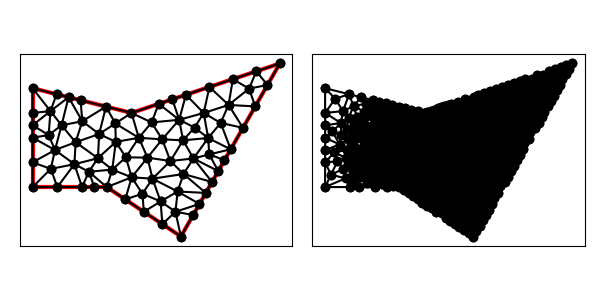

Values plotted in this chart, from the file beside it:
1.000000000000000000e+01, 1.200000000000000000e+01, 6.000000000000000000e+00, 1.300000000000000000e+01, 6.000000000000000000e+00, 9.000000000000000000e+00, 9.000000000000000000e+00, 9.000000000000000000e+00, 1.200000000000000000e+01, 7.000000000000000000e+00, 1.600000000000000000e+01, 1.400000000000000000e+01, 8.970142500145332320e+00, 1.225746437496366603e+01, 7.940285000290663753e+00, 1.251492874992733384e+01, 8.010732851761625639e+00, 1.166265596673378901e+01, 8.307053450732540867e+00, 1.214501636387493022e+01, 1.000000000000000000e+00, 6.601639386465153747e-02
1.000000000000000000e+01, 1.200000000000000000e+01, 6.000000000000000000e+00, 1.300000000000000000e+01, 6.000000000000000000e+00, 9.000000000000000000e+00, 9.000000000000000000e+00, 9.000000000000000000e+00, 1.200000000000000000e+01, 7.000000000000000000e+00, 1.600000000000000000e+01, 1.400000000000000000e+01, 9.772555838774216852e+00, 1.020588930740243327e+01, 1.064832067857037323e+01, 1.019073658730456877e+01, 1.029852779307202049e+01, 1.099375501598742844e+01, 1.023980143680553567e+01, 1.046346030356481016e+01, 0.000000000000000000e+00, 1.696097303427280406e-02
1.000000000000000000e+01, 1.200000000000000000e+01, 6.000000000000000000e+00, 1.300000000000000000e+01, 6.000000000000000000e+00, 9.000000000000000000e+00, 9.000000000000000000e+00, 9.000000000000000000e+00, 1.200000000000000000e+01, 7.000000000000000000e+00, 1.600000000000000000e+01, 1.400000000000000000e+01, 6.723585457806824373e+00, 1.207324881762368207e+01, 7.455213750217998481e+00, 1.263619656244549994e+01, 6.970142500145332320e+00, 1.275746437496366603e+01, 7.049647236056718391e+00, 1.248896991834428327e+01, 1.000000000000000000e+00, 2.454469360908652364e-01
1.000000000000000000e+01, 1.200000000000000000e+01, 6.000000000000000000e+00, 1.300000000000000000e+01, 6.000000000000000000e+00, 9.000000000000000000e+00, 9.000000000000000000e+00, 9.000000000000000000e+00, 1.200000000000000000e+01, 7.000000000000000000e+00, 1.600000000000000000e+01, 1.400000000000000000e+01, 7.692624845132149503e+00, 9.924883659899412791e+00, 7.739551843573220680e+00, 1.081429522845264479e+01, 6.905776406404413592e+00, 1.050000000000000000e+01, 7.445984365036593999e+00, 1.041305962945068586e+01, 0.000000000000000000e+00, 4.989130986771332654e-02
1.000000000000000000e+01, 1.200000000000000000e+01, 6.000000000000000000e+00, 1.300000000000000000e+01, 6.000000000000000000e+00, 9.000000000000000000e+00, 9.000000000000000000e+00, 9.000000000000000000e+00, 1.200000000000000000e+01, 7.000000000000000000e+00, 1.600000000000000000e+01, 1.400000000000000000e+01, 6.000000000000000000e+00, 1.300000000000000000e+01, 6.723585457806824373e+00, 1.207324881762368207e+01, 6.970142500145332320e+00, 1.275746437496366603e+01, 6.564575985984052231e+00, 1.261023773086244937e+01, 1.000000000000000000e+00, 2.454469360908652364e-01
1.000000000000000000e+01, 1.200000000000000000e+01, 6.000000000000000000e+00, 1.300000000000000000e+01, 6.000000000000000000e+00, 9.000000000000000000e+00, 9.000000000000000000e+00, 9.000000000000000000e+00, 1.200000000000000000e+01, 7.000000000000000000e+00, 1.600000000000000000e+01, 1.400000000000000000e+01, 6.905776406404413592e+00, 1.050000000000000000e+01, 6.000000000000000000e+00, 1.100000000000000000e+01, 6.000000000000000000e+00, 1.000000000000000000e+01, 6.301925468801471197e+00, 1.050000000000000000e+01, 1.000000000000000000e+00, 1.592010595301048548e-01
1.000000000000000000e+01, 1.200000000000000000e+01, 6.000000000000000000e+00, 1.300000000000000000e+01, 6.000000000000000000e+00, 9.000000000000000000e+00, 9.000000000000000000e+00, 9.000000000000000000e+00, 1.200000000000000000e+01, 7.000000000000000000e+00, 1.600000000000000000e+01, 1.400000000000000000e+01, 6.000000000000000000e+00, 1.300000000000000000e+01, 6.000000000000000000e+00, 1.200000000000000000e+01, 6.723585457806824373e+00, 1.207324881762368207e+01, 6.241195152602274199e+00, 1.235774960587455951e+01, 1.000000000000000000e+00, 2.454469360908652364e-01
1.000000000000000000e+01, 1.200000000000000000e+01, 6.000000000000000000e+00, 1.300000000000000000e+01, 6.000000000000000000e+00, 9.000000000000000000e+00, 9.000000000000000000e+00, 9.000000000000000000e+00, 1.200000000000000000e+01, 7.000000000000000000e+00, 1.600000000000000000e+01, 1.400000000000000000e+01, 9.365651889239744676e+00, 1.082906919534368662e+01, 1.029852779307202049e+01, 1.099375501598742844e+01, 9.346156836001840773e+00, 1.157307453119852880e+01, 9.670112172771203163e+00, 1.113196624750988128e+01, 0.000000000000000000e+00, 1.733556267925333641e-02
1.000000000000000000e+01, 1.200000000000000000e+01, 6.000000000000000000e+00, 1.300000000000000000e+01, 6.000000000000000000e+00, 9.000000000000000000e+00, 9.000000000000000000e+00, 9.000000000000000000e+00, 1.200000000000000000e+01, 7.000000000000000000e+00, 1.600000000000000000e+01, 1.400000000000000000e+01, 6.000000000000000000e+00, 1.150000000000000000e+01, 6.000000000000000000e+00, 1.100000000000000000e+01, 6.648082304803311082e+00, 1.110360442379917245e+01, 6.216027434934436435e+00, 1.120120147459972237e+01, 1.000000000000000000e+00, 1.093374134497646227e-01
1.000000000000000000e+01, 1.200000000000000000e+01, 6.000000000000000000e+00, 1.300000000000000000e+01, 6.000000000000000000e+00, 9.000000000000000000e+00, 9.000000000000000000e+00, 9.000000000000000000e+00, 1.200000000000000000e+01, 7.000000000000000000e+00, 1.600000000000000000e+01, 1.400000000000000000e+01, 7.940285000290663753e+00, 1.251492874992733384e+01, 7.455213750217998481e+00, 1.263619656244549994e+01, 8.010732851761625639e+00, 1.166265596673378901e+01, 7.802077200756762920e+00, 1.227126042636887426e+01, 1.000000000000000000e+00, 6.601639386465153747e-02
1.000000000000000000e+01, 1.200000000000000000e+01, 6.000000000000000000e+00, 1.300000000000000000e+01, 6.000000000000000000e+00, 9.000000000000000000e+00, 9.000000000000000000e+00, 9.000000000000000000e+00, 1.200000000000000000e+01, 7.000000000000000000e+00, 1.600000000000000000e+01, 1.400000000000000000e+01, 6.000000000000000000e+00, 1.000000000000000000e+01, 6.736401211802409250e+00, 9.736401211802409250e+00, 6.905776406404413592e+00, 1.050000000000000000e+01, 6.547392539402274281e+00, 1.007880040393413701e+01, 1.000000000000000000e+00, 1.592010595301048548e-01
1.000000000000000000e+01, 1.200000000000000000e+01, 6.000000000000000000e+00, 1.300000000000000000e+01, 6.000000000000000000e+00, 9.000000000000000000e+00, 9.000000000000000000e+00, 9.000000000000000000e+00, 1.200000000000000000e+01, 7.000000000000000000e+00, 1.600000000000000000e+01, 1.400000000000000000e+01, 6.648082304803311082e+00, 1.110360442379917245e+01, 6.905776406404413592e+00, 1.050000000000000000e+01, 7.171164609606623053e+00, 1.149999999999999822e+01, 6.908341106938116205e+00, 1.103453480793305630e+01, 0.000000000000000000e+00, 1.093374134497646227e-01
1.000000000000000000e+01, 1.200000000000000000e+01, 6.000000000000000000e+00, 1.300000000000000000e+01, 6.000000000000000000e+00, 9.000000000000000000e+00, 9.000000000000000000e+00, 9.000000000000000000e+00, 1.200000000000000000e+01, 7.000000000000000000e+00, 1.600000000000000000e+01, 1.400000000000000000e+01, 6.000000000000000000e+00, 9.000000000000000000e+00, 7.000000000000000000e+00, 9.000000000000000000e+00, 6.736401211802409250e+00, 9.736401211802409250e+00, 6.578800403934136121e+00, 9.245467070600803083e+00, 1.000000000000000000e+00, 2.127938031750731263e-01
1.000000000000000000e+01, 1.200000000000000000e+01, 6.000000000000000000e+00, 1.300000000000000000e+01, 6.000000000000000000e+00, 9.000000000000000000e+00, 9.000000000000000000e+00, 9.000000000000000000e+00, 1.200000000000000000e+01, 7.000000000000000000e+00, 1.600000000000000000e+01, 1.400000000000000000e+01, 8.010732851761625639e+00, 1.166265596673378901e+01, 7.455213750217998481e+00, 1.263619656244549994e+01, 7.171164609606623053e+00, 1.149999999999999822e+01, 7.545703737195416316e+00, 1.193295084305976239e+01, 1.000000000000000000e+00, 6.601639386465153747e-02
1.000000000000000000e+01, 1.200000000000000000e+01, 6.000000000000000000e+00, 1.300000000000000000e+01, 6.000000000000000000e+00, 9.000000000000000000e+00, 9.000000000000000000e+00, 9.000000000000000000e+00, 1.200000000000000000e+01, 7.000000000000000000e+00, 1.600000000000000000e+01, 1.400000000000000000e+01, 6.000000000000000000e+00, 1.150000000000000000e+01, 6.648082304803311082e+00, 1.110360442379917245e+01, 6.723585457806824373e+00, 1.207324881762368207e+01, 6.457222587536711522e+00, 1.155895108047428543e+01, 1.000000000000000000e+00, 1.093374134497646227e-01
1.000000000000000000e+01, 1.200000000000000000e+01, 6.000000000000000000e+00, 1.300000000000000000e+01, 6.000000000000000000e+00, 9.000000000000000000e+00, 9.000000000000000000e+00, 9.000000000000000000e+00, 1.200000000000000000e+01, 7.000000000000000000e+00, 1.600000000000000000e+01, 1.400000000000000000e+01, 7.692624845132149503e+00, 9.924883659899412791e+00, 6.736401211802409250e+00, 9.736401211802409250e+00, 7.000000000000000000e+00, 9.000000000000000000e+00, 7.143008685644853806e+00, 9.553761623900607347e+00, 1.000000000000000000e+00, 6.172986499288332651e-02
1.000000000000000000e+01, 1.200000000000000000e+01, 6.000000000000000000e+00, 1.300000000000000000e+01, 6.000000000000000000e+00, 9.000000000000000000e+00, 9.000000000000000000e+00, 9.000000000000000000e+00, 1.200000000000000000e+01, 7.000000000000000000e+00, 1.600000000000000000e+01, 1.400000000000000000e+01, 6.648082304803311082e+00, 1.110360442379917245e+01, 7.171164609606623053e+00, 1.149999999999999822e+01, 6.723585457806824373e+00, 1.207324881762368207e+01, 6.847610790738919206e+00, 1.155895108047428188e+01, 0.000000000000000000e+00, 1.093374134497646227e-01
1.000000000000000000e+01, 1.200000000000000000e+01, 6.000000000000000000e+00, 1.300000000000000000e+01, 6.000000000000000000e+00, 9.000000000000000000e+00, 9.000000000000000000e+00, 9.000000000000000000e+00, 1.200000000000000000e+01, 7.000000000000000000e+00, 1.600000000000000000e+01, 1.400000000000000000e+01, 6.000000000000000000e+00, 1.100000000000000000e+01, 6.905776406404413592e+00, 1.050000000000000000e+01, 6.648082304803311082e+00, 1.110360442379917245e+01, 6.517952903735907633e+00, 1.086786814126639023e+01, 1.000000000000000000e+00, 1.093374134497646227e-01
1.000000000000000000e+01, 1.200000000000000000e+01, 6.000000000000000000e+00, 1.300000000000000000e+01, 6.000000000000000000e+00, 9.000000000000000000e+00, 9.000000000000000000e+00, 9.000000000000000000e+00, 1.200000000000000000e+01, 7.000000000000000000e+00, 1.600000000000000000e+01, 1.400000000000000000e+01, 6.000000000000000000e+00, 9.000000000000000000e+00, 6.736401211802409250e+00, 9.736401211802409250e+00, 6.000000000000000000e+00, 1.000000000000000000e+01, 6.245467070600803083e+00, 9.578800403934137009e+00, 1.000000000000000000e+00, 2.127938031750731263e-01
1.000000000000000000e+01, 1.200000000000000000e+01, 6.000000000000000000e+00, 1.300000000000000000e+01, 6.000000000000000000e+00, 9.000000000000000000e+00, 9.000000000000000000e+00, 9.000000000000000000e+00, 1.200000000000000000e+01, 7.000000000000000000e+00, 1.600000000000000000e+01, 1.400000000000000000e+01, 6.736401211802409250e+00, 9.736401211802409250e+00, 7.692624845132149503e+00, 9.924883659899412791e+00, 6.905776406404413592e+00, 1.050000000000000000e+01, 7.111600821112991078e+00, 1.005376162390060735e+01, 0.000000000000000000e+00, 6.172986499288332651e-02
1.000000000000000000e+01, 1.200000000000000000e+01, 6.000000000000000000e+00, 1.300000000000000000e+01, 6.000000000000000000e+00, 9.000000000000000000e+00, 9.000000000000000000e+00, 9.000000000000000000e+00, 1.200000000000000000e+01, 7.000000000000000000e+00, 1.600000000000000000e+01, 1.400000000000000000e+01, 8.276311951035875580e+00, 9.619572022075979945e+00, 9.000000000000000000e+00, 9.000000000000000000e+00, 9.224047207478905719e+00, 9.706878143237792855e+00, 8.833453052838260433e+00, 9.442150055104590933e+00, 1.000000000000000000e+00, 1.504932359192491173e-02
1.000000000000000000e+01, 1.200000000000000000e+01, 6.000000000000000000e+00, 1.300000000000000000e+01, 6.000000000000000000e+00, 9.000000000000000000e+00, 9.000000000000000000e+00, 9.000000000000000000e+00, 1.200000000000000000e+01, 7.000000000000000000e+00, 1.600000000000000000e+01, 1.400000000000000000e+01, 7.000000000000000000e+00, 9.000000000000000000e+00, 8.000000000000000000e+00, 9.000000000000000000e+00, 7.692624845132149503e+00, 9.924883659899412791e+00, 7.564208281710716797e+00, 9.308294553299804264e+00, 1.000000000000000000e+00, 6.172986499288332651e-02
1.000000000000000000e+01, 1.200000000000000000e+01, 6.000000000000000000e+00, 1.300000000000000000e+01, 6.000000000000000000e+00, 9.000000000000000000e+00, 9.000000000000000000e+00, 9.000000000000000000e+00, 1.200000000000000000e+01, 7.000000000000000000e+00, 1.600000000000000000e+01, 1.400000000000000000e+01, 1.000000000000000000e+01, 1.200000000000000000e+01, 8.970142500145332320e+00, 1.225746437496366603e+01, 9.346156836001840773e+00, 1.157307453119852880e+01, 9.438766445382391623e+00, 1.194351296872073220e+01, 1.000000000000000000e+00, 1.801424125066406964e-02
1.000000000000000000e+01, 1.200000000000000000e+01, 6.000000000000000000e+00, 1.300000000000000000e+01, 6.000000000000000000e+00, 9.000000000000000000e+00, 9.000000000000000000e+00, 9.000000000000000000e+00, 1.200000000000000000e+01, 7.000000000000000000e+00, 1.600000000000000000e+01, 1.400000000000000000e+01, 6.000000000000000000e+00, 1.150000000000000000e+01, 6.723585457806824373e+00, 1.207324881762368207e+01, 6.000000000000000000e+00, 1.200000000000000000e+01, 6.241195152602274199e+00, 1.185774960587455951e+01, 1.000000000000000000e+00, 2.454469360908652364e-01
1.000000000000000000e+01, 1.200000000000000000e+01, 6.000000000000000000e+00, 1.300000000000000000e+01, 6.000000000000000000e+00, 9.000000000000000000e+00, 9.000000000000000000e+00, 9.000000000000000000e+00, 1.200000000000000000e+01, 7.000000000000000000e+00, 1.600000000000000000e+01, 1.400000000000000000e+01, 7.455213750217998481e+00, 1.263619656244549994e+01, 6.723585457806824373e+00, 1.207324881762368207e+01, 7.171164609606623053e+00, 1.149999999999999822e+01, 7.116654605877148931e+00, 1.206981512668972734e+01, 1.000000000000000000e+00, 1.340638477604016721e-01
1.000000000000000000e+01, 1.200000000000000000e+01, 6.000000000000000000e+00, 1.300000000000000000e+01, 6.000000000000000000e+00, 9.000000000000000000e+00, 9.000000000000000000e+00, 9.000000000000000000e+00, 1.200000000000000000e+01, 7.000000000000000000e+00, 1.600000000000000000e+01, 1.400000000000000000e+01, 8.692313672003679770e+00, 1.114614906239705761e+01, 8.010732851761625639e+00, 1.166265596673378901e+01, 7.739551843573220680e+00, 1.081429522845264479e+01, 8.147532789112842622e+00, 1.120770008586116262e+01, 0.000000000000000000e+00, 3.174666870043995476e-02
1.000000000000000000e+01, 1.200000000000000000e+01, 6.000000000000000000e+00, 1.300000000000000000e+01, 6.000000000000000000e+00, 9.000000000000000000e+00, 9.000000000000000000e+00, 9.000000000000000000e+00, 1.200000000000000000e+01, 7.000000000000000000e+00, 1.600000000000000000e+01, 1.400000000000000000e+01, 9.224047207478905719e+00, 9.706878143237792855e+00, 9.365651889239744676e+00, 1.082906919534368662e+01, 8.642583592351723354e+00, 1.016706715315614673e+01, 9.077427563023457324e+00, 1.023433816391254148e+01, 0.000000000000000000e+00, 1.504932359192491173e-02
1.000000000000000000e+01, 1.200000000000000000e+01, 6.000000000000000000e+00, 1.300000000000000000e+01, 6.000000000000000000e+00, 9.000000000000000000e+00, 9.000000000000000000e+00, 9.000000000000000000e+00, 1.200000000000000000e+01, 7.000000000000000000e+00, 1.600000000000000000e+01, 1.400000000000000000e+01, 7.739551843573220680e+00, 1.081429522845264479e+01, 8.010732851761625639e+00, 1.166265596673378901e+01, 7.171164609606623053e+00, 1.149999999999999822e+01, 7.640483101647156161e+00, 1.132565039839547616e+01, 0.000000000000000000e+00, 4.989130986771332654e-02
1.000000000000000000e+01, 1.200000000000000000e+01, 6.000000000000000000e+00, 1.300000000000000000e+01, 6.000000000000000000e+00, 9.000000000000000000e+00, 9.000000000000000000e+00, 9.000000000000000000e+00, 1.200000000000000000e+01, 7.000000000000000000e+00, 1.600000000000000000e+01, 1.400000000000000000e+01, 8.970142500145332320e+00, 1.225746437496366603e+01, 8.010732851761625639e+00, 1.166265596673378901e+01, 8.692313672003679770e+00, 1.114614906239705761e+01, 8.557729674636879835e+00, 1.168875646803150481e+01, 1.000000000000000000e+00, 3.174666870043995476e-02
1.000000000000000000e+01, 1.200000000000000000e+01, 6.000000000000000000e+00, 1.300000000000000000e+01, 6.000000000000000000e+00, 9.000000000000000000e+00, 9.000000000000000000e+00, 9.000000000000000000e+00, 1.200000000000000000e+01, 7.000000000000000000e+00, 1.600000000000000000e+01, 1.400000000000000000e+01, 6.905776406404413592e+00, 1.050000000000000000e+01, 7.739551843573220680e+00, 1.081429522845264479e+01, 7.171164609606623053e+00, 1.149999999999999822e+01, 7.272164286528085775e+00, 1.093809840948421375e+01, 0.000000000000000000e+00, 4.989130986771332654e-02
1.000000000000000000e+01, 1.200000000000000000e+01, 6.000000000000000000e+00, 1.300000000000000000e+01, 6.000000000000000000e+00, 9.000000000000000000e+00, 9.000000000000000000e+00, 9.000000000000000000e+00, 1.200000000000000000e+01, 7.000000000000000000e+00, 1.600000000000000000e+01, 1.400000000000000000e+01, 7.739551843573220680e+00, 1.081429522845264479e+01, 7.692624845132149503e+00, 9.924883659899412791e+00, 8.642583592351723354e+00, 1.016706715315614673e+01, 8.024920093685699030e+00, 1.030208201383606870e+01, 0.000000000000000000e+00, 2.354099031437678277e-02
1.000000000000000000e+01, 1.200000000000000000e+01, 6.000000000000000000e+00, 1.300000000000000000e+01, 6.000000000000000000e+00, 9.000000000000000000e+00, 9.000000000000000000e+00, 9.000000000000000000e+00, 1.200000000000000000e+01, 7.000000000000000000e+00, 1.600000000000000000e+01, 1.400000000000000000e+01, 8.642583592351723354e+00, 1.016706715315614673e+01, 9.365651889239744676e+00, 1.082906919534368662e+01, 8.692313672003679770e+00, 1.114614906239705761e+01, 8.900183051198382600e+00, 1.071409513696563032e+01, 0.000000000000000000e+00, 2.173376684117225496e-02
1.000000000000000000e+01, 1.200000000000000000e+01, 6.000000000000000000e+00, 1.300000000000000000e+01, 6.000000000000000000e+00, 9.000000000000000000e+00, 9.000000000000000000e+00, 9.000000000000000000e+00, 1.200000000000000000e+01, 7.000000000000000000e+00, 1.600000000000000000e+01, 1.400000000000000000e+01, 9.346156836001840773e+00, 1.157307453119852880e+01, 8.970142500145332320e+00, 1.225746437496366603e+01, 8.692313672003679770e+00, 1.114614906239705761e+01, 9.002871002716950954e+00, 1.165889598951975081e+01, 1.000000000000000000e+00, 1.801424125066406964e-02
1.000000000000000000e+01, 1.200000000000000000e+01, 6.000000000000000000e+00, 1.300000000000000000e+01, 6.000000000000000000e+00, 9.000000000000000000e+00, 9.000000000000000000e+00, 9.000000000000000000e+00, 1.200000000000000000e+01, 7.000000000000000000e+00, 1.600000000000000000e+01, 1.400000000000000000e+01, 9.346156836001840773e+00, 1.157307453119852880e+01, 8.692313672003679770e+00, 1.114614906239705761e+01, 9.365651889239744676e+00, 1.082906919534368662e+01, 9.134707465748421740e+00, 1.118276426297975767e+01, 0.000000000000000000e+00, 1.801424125066406964e-02
1.000000000000000000e+01, 1.200000000000000000e+01, 6.000000000000000000e+00, 1.300000000000000000e+01, 6.000000000000000000e+00, 9.000000000000000000e+00, 9.000000000000000000e+00, 9.000000000000000000e+00, 1.200000000000000000e+01, 7.000000000000000000e+00, 1.600000000000000000e+01, 1.400000000000000000e+01, 1.064832067857037323e+01, 1.019073658730456877e+01, 1.157535727956743088e+01, 1.005450914818369235e+01, 1.124373812098603942e+01, 1.093085583096361901e+01, 1.115580535970794784e+01, 1.039203385548396064e+01, 0.000000000000000000e+00, 1.873377759285466473e-02
1.000000000000000000e+01, 1.200000000000000000e+01, 6.000000000000000000e+00, 1.300000000000000000e+01, 6.000000000000000000e+00, 9.000000000000000000e+00, 9.000000000000000000e+00, 9.000000000000000000e+00, 1.200000000000000000e+01, 7.000000000000000000e+00, 1.600000000000000000e+01, 1.400000000000000000e+01, 9.772555838774216852e+00, 1.020588930740243327e+01, 9.224047207478905719e+00, 9.706878143237792855e+00, 1.000856622956804465e+01, 9.395505300491567624e+00, 9.668389758607055740e+00, 9.769424250377264585e+00, 0.000000000000000000e+00, 1.504932359192491173e-02
1.000000000000000000e+01, 1.200000000000000000e+01, 6.000000000000000000e+00, 1.300000000000000000e+01, 6.000000000000000000e+00, 9.000000000000000000e+00, 9.000000000000000000e+00, 9.000000000000000000e+00, 1.200000000000000000e+01, 7.000000000000000000e+00, 1.600000000000000000e+01, 1.400000000000000000e+01, 1.410263340389897202e+01, 1.336754446796632401e+01, 1.392954566896720259e+01, 1.232314894736404121e+01, 1.475820418768704911e+01, 1.298197094668628182e+01, 1.426346108685107517e+01, 1.289088812067221568e+01, 0.000000000000000000e+00, 2.881907819273603344e-02
1.000000000000000000e+01, 1.200000000000000000e+01, 6.000000000000000000e+00, 1.300000000000000000e+01, 6.000000000000000000e+00, 9.000000000000000000e+00, 9.000000000000000000e+00, 9.000000000000000000e+00, 1.200000000000000000e+01, 7.000000000000000000e+00, 1.600000000000000000e+01, 1.400000000000000000e+01, 1.029852779307202049e+01, 1.099375501598742844e+01, 9.365651889239744676e+00, 1.082906919534368662e+01, 9.772555838774216852e+00, 1.020588930740243327e+01, 9.812245173695327338e+00, 1.067623783957785122e+01, 0.000000000000000000e+00, 1.696097303427280406e-02
1.000000000000000000e+01, 1.200000000000000000e+01, 6.000000000000000000e+00, 1.300000000000000000e+01, 6.000000000000000000e+00, 9.000000000000000000e+00, 9.000000000000000000e+00, 9.000000000000000000e+00, 1.200000000000000000e+01, 7.000000000000000000e+00, 1.600000000000000000e+01, 1.400000000000000000e+01, 8.692313672003679770e+00, 1.114614906239705761e+01, 7.739551843573220680e+00, 1.081429522845264479e+01, 8.642583592351723354e+00, 1.016706715315614673e+01, 8.358149702642874601e+00, 1.070917048133528304e+01, 0.000000000000000000e+00, 2.354099031437678277e-02
1.000000000000000000e+01, 1.200000000000000000e+01, 6.000000000000000000e+00, 1.300000000000000000e+01, 6.000000000000000000e+00, 9.000000000000000000e+00, 9.000000000000000000e+00, 9.000000000000000000e+00, 1.200000000000000000e+01, 7.000000000000000000e+00, 1.600000000000000000e+01, 1.400000000000000000e+01, 9.772555838774216852e+00, 1.020588930740243327e+01, 1.000856622956804465e+01, 9.395505300491567624e+00, 1.064832067857037323e+01, 1.019073658730456877e+01, 1.014314758230421099e+01, 9.930710398399524408e+00, 0.000000000000000000e+00, 1.696097303427280406e-02
1.000000000000000000e+01, 1.200000000000000000e+01, 6.000000000000000000e+00, 1.300000000000000000e+01, 6.000000000000000000e+00, 9.000000000000000000e+00, 9.000000000000000000e+00, 9.000000000000000000e+00, 1.200000000000000000e+01, 7.000000000000000000e+00, 1.600000000000000000e+01, 1.400000000000000000e+01, 8.276311951035875580e+00, 9.619572022075979945e+00, 8.000000000000000000e+00, 9.000000000000000000e+00, 8.500000000000000000e+00, 9.000000000000000000e+00, 8.258770650345292452e+00, 9.206524007358659389e+00, 1.000000000000000000e+00, 3.208091802685856392e-02
1.000000000000000000e+01, 1.200000000000000000e+01, 6.000000000000000000e+00, 1.300000000000000000e+01, 6.000000000000000000e+00, 9.000000000000000000e+00, 9.000000000000000000e+00, 9.000000000000000000e+00, 1.200000000000000000e+01, 7.000000000000000000e+00, 1.600000000000000000e+01, 1.400000000000000000e+01, 8.642583592351723354e+00, 1.016706715315614673e+01, 8.276311951035875580e+00, 9.619572022075979945e+00, 9.224047207478905719e+00, 9.706878143237792855e+00, 8.714314250288834884e+00, 9.831172439489973769e+00, 0.000000000000000000e+00, 1.504932359192491173e-02
1.000000000000000000e+01, 1.200000000000000000e+01, 6.000000000000000000e+00, 1.300000000000000000e+01, 6.000000000000000000e+00, 9.000000000000000000e+00, 9.000000000000000000e+00, 9.000000000000000000e+00, 1.200000000000000000e+01, 7.000000000000000000e+00, 1.600000000000000000e+01, 1.400000000000000000e+01, 8.000000000000000000e+00, 9.000000000000000000e+00, 8.276311951035875580e+00, 9.619572022075979945e+00, 7.692624845132149503e+00, 9.924883659899412791e+00, 7.989645598722674436e+00, 9.514818560658463653e+00, 1.000000000000000000e+00, 3.208091802685856392e-02
1.000000000000000000e+01, 1.200000000000000000e+01, 6.000000000000000000e+00, 1.300000000000000000e+01, 6.000000000000000000e+00, 9.000000000000000000e+00, 9.000000000000000000e+00, 9.000000000000000000e+00, 1.200000000000000000e+01, 7.000000000000000000e+00, 1.600000000000000000e+01, 1.400000000000000000e+01, 7.692624845132149503e+00, 9.924883659899412791e+00, 8.276311951035875580e+00, 9.619572022075979945e+00, 8.642583592351723354e+00, 1.016706715315614673e+01, 8.203840129506582812e+00, 9.903840945043846489e+00, 0.000000000000000000e+00, 2.354099031437678277e-02
1.000000000000000000e+01, 1.200000000000000000e+01, 6.000000000000000000e+00, 1.300000000000000000e+01, 6.000000000000000000e+00, 9.000000000000000000e+00, 9.000000000000000000e+00, 9.000000000000000000e+00, 1.200000000000000000e+01, 7.000000000000000000e+00, 1.600000000000000000e+01, 1.400000000000000000e+01, 9.000000000000000000e+00, 9.000000000000000000e+00, 8.276311951035875580e+00, 9.619572022075979945e+00, 8.500000000000000000e+00, 9.000000000000000000e+00, 8.592103983678624601e+00, 9.206524007358659389e+00, 1.000000000000000000e+00, 3.208091802685856392e-02
1.000000000000000000e+01, 1.200000000000000000e+01, 6.000000000000000000e+00, 1.300000000000000000e+01, 6.000000000000000000e+00, 9.000000000000000000e+00, 9.000000000000000000e+00, 9.000000000000000000e+00, 1.200000000000000000e+01, 7.000000000000000000e+00, 1.600000000000000000e+01, 1.400000000000000000e+01, 9.750000000000000000e+00, 8.500000000000000000e+00, 1.050000000000000000e+01, 8.000000000000000000e+00, 1.044478441414102576e+01, 8.729676621211536869e+00, 1.023159480471367466e+01, 8.409892207070512882e+00, 0.000000000000000000e+00, 1.435470649785488585e-02
1.000000000000000000e+01, 1.200000000000000000e+01, 6.000000000000000000e+00, 1.300000000000000000e+01, 6.000000000000000000e+00, 9.000000000000000000e+00, 9.000000000000000000e+00, 9.000000000000000000e+00, 1.200000000000000000e+01, 7.000000000000000000e+00, 1.600000000000000000e+01, 1.400000000000000000e+01, 9.365651889239744676e+00, 1.082906919534368662e+01, 9.224047207478905719e+00, 9.706878143237792855e+00, 9.772555838774216852e+00, 1.020588930740243327e+01, 9.454084978497622416e+00, 1.024727888199463699e+01, 0.000000000000000000e+00, 1.504932359192491173e-02
1.000000000000000000e+01, 1.200000000000000000e+01, 6.000000000000000000e+00, 1.300000000000000000e+01, 6.000000000000000000e+00, 9.000000000000000000e+00, 9.000000000000000000e+00, 9.000000000000000000e+00, 1.200000000000000000e+01, 7.000000000000000000e+00, 1.600000000000000000e+01, 1.400000000000000000e+01, 1.186789731410848781e+01, 8.821040267059538920e+00, 1.275193053082158201e+01, 8.315878428937770295e+00, 1.300772212328633159e+01, 8.763513715751081179e+00, 1.254251665607213262e+01, 8.633477470582796798e+00, 0.000000000000000000e+00, 2.376025492860958654e-02
1.000000000000000000e+01, 1.200000000000000000e+01, 6.000000000000000000e+00, 1.300000000000000000e+01, 6.000000000000000000e+00, 9.000000000000000000e+00, 9.000000000000000000e+00, 9.000000000000000000e+00, 1.200000000000000000e+01, 7.000000000000000000e+00, 1.600000000000000000e+01, 1.400000000000000000e+01, 1.000856622956804465e+01, 9.395505300491567624e+00, 1.085069335901354037e+01, 9.338540038520310560e+00, 1.064832067857037323e+01, 1.019073658730456877e+01, 1.050252675571731942e+01, 9.641593975438816244e+00, 0.000000000000000000e+00, 1.828549656638852813e-02
1.000000000000000000e+01, 1.200000000000000000e+01, 6.000000000000000000e+00, 1.300000000000000000e+01, 6.000000000000000000e+00, 9.000000000000000000e+00, 9.000000000000000000e+00, 9.000000000000000000e+00, 1.200000000000000000e+01, 7.000000000000000000e+00, 1.600000000000000000e+01, 1.400000000000000000e+01, 9.000000000000000000e+00, 9.000000000000000000e+00, 9.750000000000000000e+00, 8.500000000000000000e+00, 1.000856622956804465e+01, 9.395505300491567624e+00, 9.586188743189348216e+00, 8.965168433497188616e+00, 1.000000000000000000e+00, 1.435470649785488585e-02
1.000000000000000000e+01, 1.200000000000000000e+01, 6.000000000000000000e+00, 1.300000000000000000e+01, 6.000000000000000000e+00, 9.000000000000000000e+00, 9.000000000000000000e+00, 9.000000000000000000e+00, 1.200000000000000000e+01, 7.000000000000000000e+00, 1.600000000000000000e+01, 1.400000000000000000e+01, 1.165395010584845892e+01, 1.255131670194948690e+01, 1.110263340389897202e+01, 1.236754446796632401e+01, 1.192988257084818926e+01, 1.172351930695028877e+01, 1.156215536019854007e+01, 1.221412682562203322e+01, 0.000000000000000000e+00, 1.861713912248559241e-02
1.000000000000000000e+01, 1.200000000000000000e+01, 6.000000000000000000e+00, 1.300000000000000000e+01, 6.000000000000000000e+00, 9.000000000000000000e+00, 9.000000000000000000e+00, 9.000000000000000000e+00, 1.200000000000000000e+01, 7.000000000000000000e+00, 1.600000000000000000e+01, 1.400000000000000000e+01, 9.000000000000000000e+00, 9.000000000000000000e+00, 1.000856622956804465e+01, 9.395505300491567624e+00, 9.224047207478905719e+00, 9.706878143237792855e+00, 9.410871145682316197e+00, 9.367461147909786234e+00, 1.000000000000000000e+00, 1.504932359192491173e-02
1.000000000000000000e+01, 1.200000000000000000e+01, 6.000000000000000000e+00, 1.300000000000000000e+01, 6.000000000000000000e+00, 9.000000000000000000e+00, 9.000000000000000000e+00, 9.000000000000000000e+00, 1.200000000000000000e+01, 7.000000000000000000e+00, 1.600000000000000000e+01, 1.400000000000000000e+01, 1.044478441414102576e+01, 8.729676621211536869e+00, 1.000856622956804465e+01, 9.395505300491567624e+00, 9.750000000000000000e+00, 8.500000000000000000e+00, 1.006778354790302465e+01, 8.875060640567701498e+00, 0.000000000000000000e+00, 1.435470649785488585e-02
1.000000000000000000e+01, 1.200000000000000000e+01, 6.000000000000000000e+00, 1.300000000000000000e+01, 6.000000000000000000e+00, 9.000000000000000000e+00, 9.000000000000000000e+00, 9.000000000000000000e+00, 1.200000000000000000e+01, 7.000000000000000000e+00, 1.600000000000000000e+01, 1.400000000000000000e+01, 1.117926216234533499e+01, 8.418328086174843961e+00, 1.044478441414102576e+01, 8.729676621211536869e+00, 1.050000000000000000e+01, 8.000000000000000000e+00, 1.070801552549545477e+01, 8.382668235795460276e+00, 0.000000000000000000e+00, 1.927072523216234040e-02
1.000000000000000000e+01, 1.200000000000000000e+01, 6.000000000000000000e+00, 1.300000000000000000e+01, 6.000000000000000000e+00, 9.000000000000000000e+00, 9.000000000000000000e+00, 9.000000000000000000e+00, 1.200000000000000000e+01, 7.000000000000000000e+00, 1.600000000000000000e+01, 1.400000000000000000e+01, 1.000856622956804465e+01, 9.395505300491567624e+00, 1.044478441414102576e+01, 8.729676621211536869e+00, 1.085069335901354037e+01, 9.338540038520310560e+00, 1.043468133424087085e+01, 9.154573986741137759e+00, 0.000000000000000000e+00, 1.828549656638852813e-02
1.000000000000000000e+01, 1.200000000000000000e+01, 6.000000000000000000e+00, 1.300000000000000000e+01, 6.000000000000000000e+00, 9.000000000000000000e+00, 9.000000000000000000e+00, 9.000000000000000000e+00, 1.200000000000000000e+01, 7.000000000000000000e+00, 1.600000000000000000e+01, 1.400000000000000000e+01, 1.157535727956743088e+01, 1.005450914818369235e+01, 1.085069335901354037e+01, 9.338540038520310560e+00, 1.210470968016479176e+01, 9.528629803656439634e+00, 1.151025343958192160e+01, 9.640559663453482031e+00, 0.000000000000000000e+00, 2.129685929078133089e-02
1.000000000000000000e+01, 1.200000000000000000e+01, 6.000000000000000000e+00, 1.300000000000000000e+01, 6.000000000000000000e+00, 9.000000000000000000e+00, 9.000000000000000000e+00, 9.000000000000000000e+00, 1.200000000000000000e+01, 7.000000000000000000e+00, 1.600000000000000000e+01, 1.400000000000000000e+01, 1.177894710604921613e+01, 8.002632707451066807e+00, 1.186789731410848781e+01, 8.821040267059538920e+00, 1.117926216234533499e+01, 8.418328086174843961e+00, 1.160870219416768201e+01, 8.414000353561817747e+00, 0.000000000000000000e+00, 2.137257758895947171e-02
1.000000000000000000e+01, 1.200000000000000000e+01, 6.000000000000000000e+00, 1.300000000000000000e+01, 6.000000000000000000e+00, 9.000000000000000000e+00, 9.000000000000000000e+00, 9.000000000000000000e+00, 1.200000000000000000e+01, 7.000000000000000000e+00, 1.600000000000000000e+01, 1.400000000000000000e+01, 1.029852779307202049e+01, 1.099375501598742844e+01, 1.081449819326950923e+01, 1.161397156432324351e+01, 1.000000000000000000e+01, 1.200000000000000000e+01, 1.037100866211384265e+01, 1.153590886010355554e+01, 1.000000000000000000e+00, 1.392147671817646655e-02
1.000000000000000000e+01, 1.200000000000000000e+01, 6.000000000000000000e+00, 1.300000000000000000e+01, 6.000000000000000000e+00, 9.000000000000000000e+00, 9.000000000000000000e+00, 9.000000000000000000e+00, 1.200000000000000000e+01, 7.000000000000000000e+00, 1.600000000000000000e+01, 1.400000000000000000e+01, 1.081449819326950923e+01, 1.161397156432324351e+01, 1.029852779307202049e+01, 1.099375501598742844e+01, 1.124373812098603942e+01, 1.093085583096361901e+01, 1.078558803577585756e+01, 1.117952747042476425e+01, 0.000000000000000000e+00, 1.392147671817646655e-02
1.000000000000000000e+01, 1.200000000000000000e+01, 6.000000000000000000e+00, 1.300000000000000000e+01, 6.000000000000000000e+00, 9.000000000000000000e+00, 9.000000000000000000e+00, 9.000000000000000000e+00, 1.200000000000000000e+01, 7.000000000000000000e+00, 1.600000000000000000e+01, 1.400000000000000000e+01, 9.346156836001840773e+00, 1.157307453119852880e+01, 1.029852779307202049e+01, 1.099375501598742844e+01, 1.000000000000000000e+01, 1.200000000000000000e+01, 9.881561543024620420e+00, 1.152227651572865419e+01, 1.000000000000000000e+00, 1.733556267925333641e-02
1.000000000000000000e+01, 1.200000000000000000e+01, 6.000000000000000000e+00, 1.300000000000000000e+01, 6.000000000000000000e+00, 9.000000000000000000e+00, 9.000000000000000000e+00, 9.000000000000000000e+00, 1.200000000000000000e+01, 7.000000000000000000e+00, 1.600000000000000000e+01, 1.400000000000000000e+01, 1.157535727956743088e+01, 1.005450914818369235e+01, 1.250669957278088695e+01, 1.015725304157650122e+01, 1.208876598913701628e+01, 1.089268530020587811e+01, 1.205694094716177744e+01, 1.036814916332202330e+01, 0.000000000000000000e+00, 2.160013241021563682e-02
... 47 more rows
